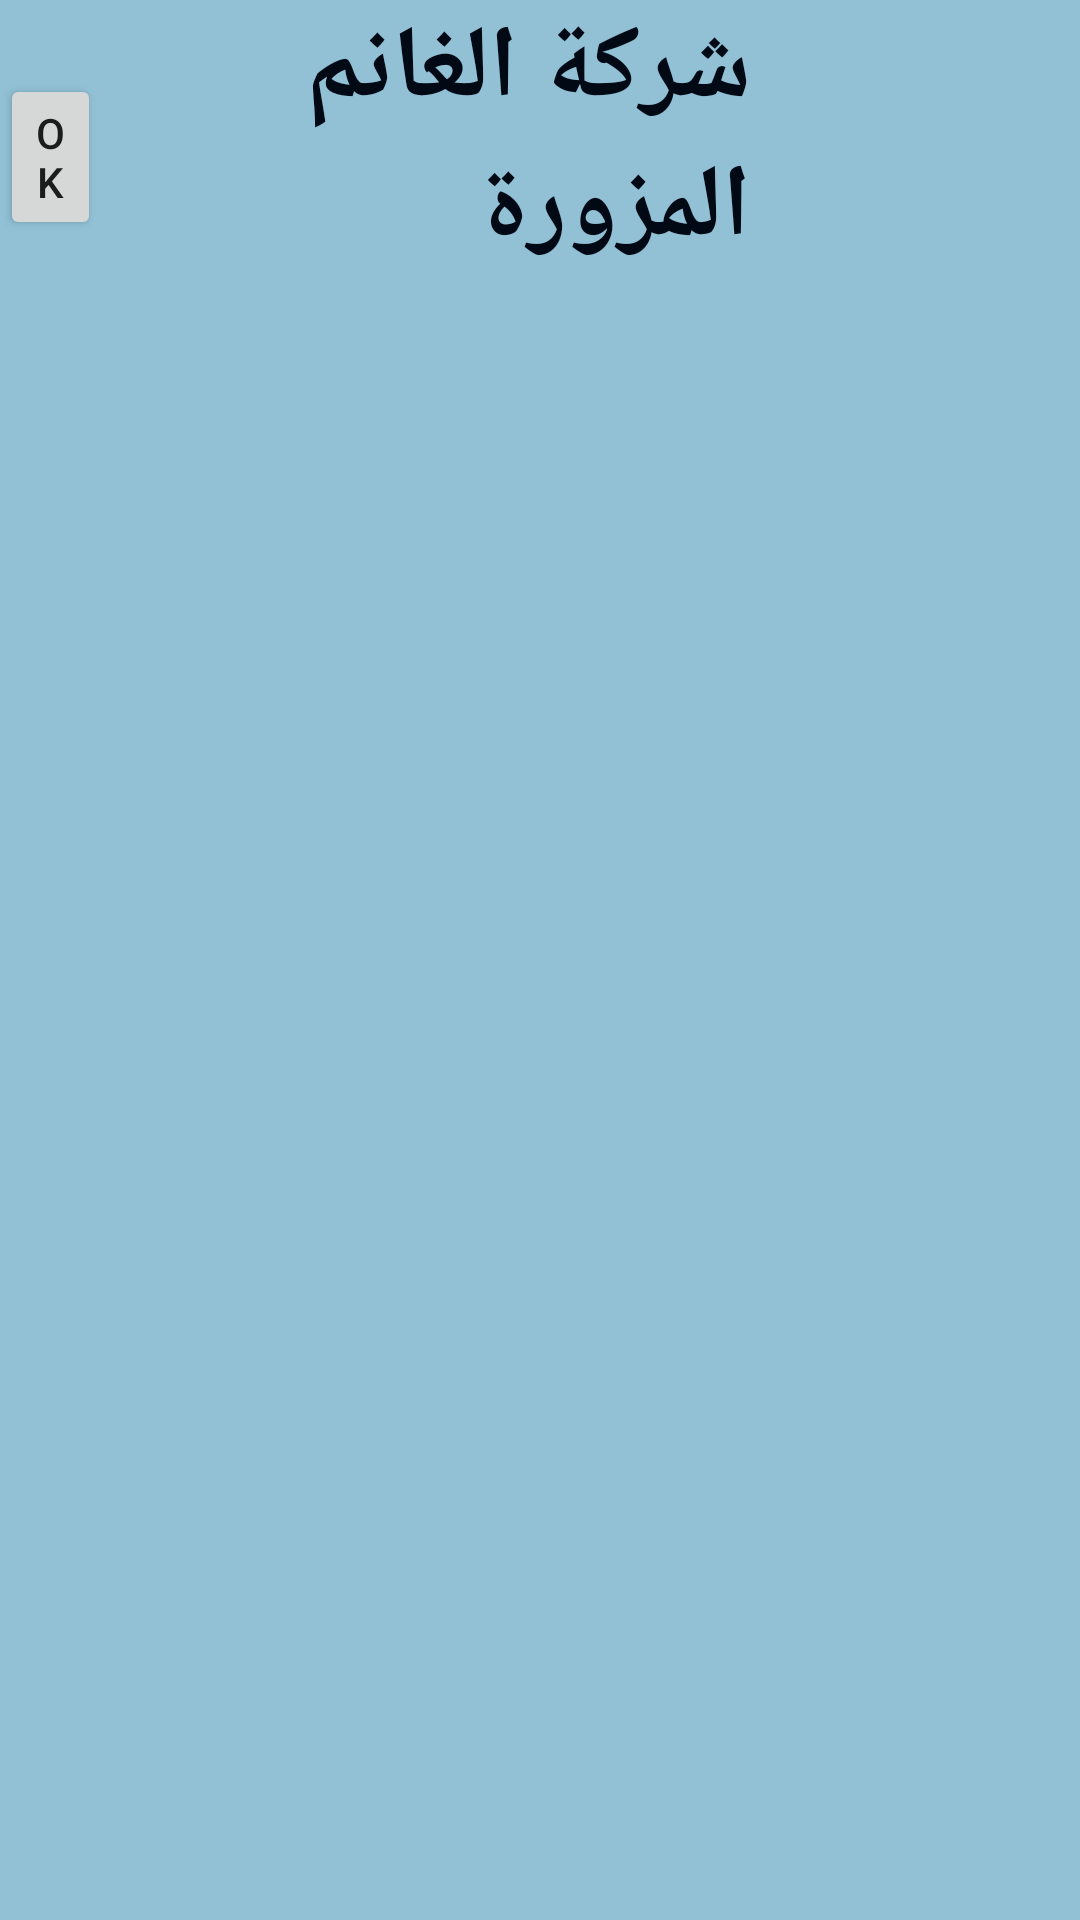

Layout XML and referenced resources for this Android screen:
<!-- AndroidManifest.xml: application theme Theme.XCite -->
<!-- res/layout/activity_main.xml -->
<?xml version="1.0" encoding="utf-8"?>
<RelativeLayout xmlns:android="http://schemas.android.com/apk/res/android"
    xmlns:app="http://schemas.android.com/apk/res-auto"
    xmlns:tools="http://schemas.android.com/tools"
    android:layout_width="match_parent"
    android:layout_height="match_parent"
    android:background="#92C1D6"
    tools:context=".MainActivity"
    android:id="@+id/rootLyout"
    >

    <ListView
        android:id="@+id/list"
        android:layout_width="match_parent"
        android:layout_height="632dp"
        android:layout_below="@+id/textView"
        android:layout_alignParentBottom="true"
        android:layout_marginTop="7dp"
        android:layout_marginBottom="-3dp">

    </ListView>

    <TextView
        android:id="@+id/textView"
        android:layout_width="276dp"
        android:layout_height="95dp"
        android:layout_alignParentStart="true"
        android:layout_marginStart="26dp"
        android:layout_marginEnd="-7dp"
        android:layout_toStartOf="@+id/imageView3"
        android:text="شركة الغانم المزورة للالكترونيات"
        android:textColor="#010915"
        android:textSize="34sp"
        android:textStyle="bold" />

    <ImageView
        android:id="@+id/imageView3"
        android:layout_width="128dp"
        android:layout_height="99dp"
        android:layout_alignParentEnd="true"
        android:layout_marginEnd="-12dp"
        app:srcCompat="@drawable/xcite" />

    <Button
        android:id="@+id/btn"
        android:layout_width="64dp"
        android:layout_height="wrap_content"
        android:layout_above="@+id/list"
        android:layout_marginEnd="210dp"
        android:layout_marginBottom="15dp"
        android:layout_toStartOf="@+id/imageView3"
        android:text="Ok" />

</RelativeLayout>
<!-- resources referenced by this layout -->
<resources>
  <style name="Theme.XCite" parent="Theme.MaterialComponents.DayNight.NoActionBar">
          
          <item name="colorPrimary">@color/purple_500</item>
          <item name="colorPrimaryVariant">@color/purple_700</item>
          <item name="colorOnPrimary">@color/white</item>
          
          <item name="colorSecondary">@color/teal_200</item>
          <item name="colorSecondaryVariant">@color/teal_700</item>
          <item name="colorOnSecondary">@color/black</item>
          
          <item name="android:statusBarColor" tools:targetApi="l">?attr/colorPrimaryVariant</item>
          
      </style>
  <!-- not gathered from this repository: default colours our renderer supplied (Android Studio template values) -->
  <color name="purple_500">#FF6200EE</color>
  <color name="purple_700">#FF3700B3</color>
  <color name="teal_200">#FF03DAC5</color>
  <color name="teal_700">#FF018786</color>
  <color name="black">#FF000000</color>
  <color name="white">#FFFFFFFF</color>
</resources>
